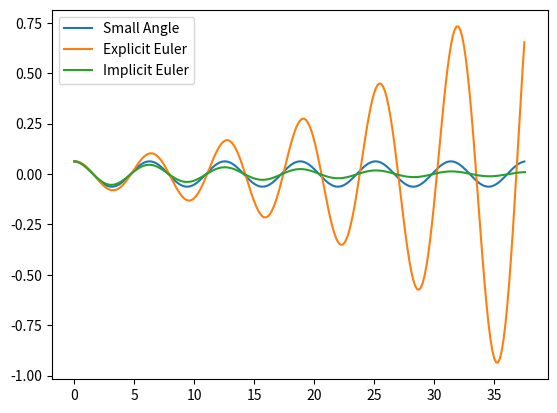

The matplotlib source for this figure:
import numpy as np
import matplotlib.pyplot as plt

# dt = np.pi / 20, t in [0, 12 * π)
t1 = np.linspace(0, 12 * np.pi, 240, endpoint=False)
theta0 = np.pi / 50
omega0 = 0.0
g = 5.0
l = 5.0
thetaref = theta0 * np.cos(np.sqrt(g/l)*t1)

f1 = lambda t, y1, y2: np.array([y2, -g/l * np.sin(y1)])

def explicitEuler(t, theta0, omega0, g, l):
    theta = [theta0]
    omega = [omega0]
    y = np.array([theta, omega])
    t_last = t[0]
    for k, t_cur in enumerate(t):
        if k == 0:
            continue
        dt, t_last = t_cur - t_last, t_cur
        y = [theta[k-1], omega[k-1]] + dt*f1(t_cur, theta[k-1], omega[k-1])
        theta.append(y[0]) # selber füllen
        omega.append(y[1]) # selber füllen
    return np.asarray(theta)

t0 = 0 # start
T = 12 * np.pi # stop
dt = 10e-2 # time step
t2 = np.arange(t0, T, dt)

f2 = lambda t, y: np.array([y[1], -g/l * np.sin(y[0])])

def implicitEuler(t, theta0, omega0, g, l):
    y = np.zeros((2, len(t))) # fist axis dims, second axis time
    y[0,0] = theta0
    y[1,0] = omega0

    for i, _ in enumerate(t):
        if i == 0:
            continue
        y[1,i] = (l / (dt * g) * y[1,i-1] - np.sin(y[0,i-1])) / (l / (dt * g) + dt * np.cos(y[0,i-1]))
        y[0,i] = y[0,i-1] + dt * y[1,i]
    return y[0]

plt.plot(t1, thetaref, label="Small Angle")
plt.plot(t1, explicitEuler(t1, theta0, omega0, g, l), label="Explicit Euler")
plt.plot(t2, implicitEuler(t2, theta0, omega0, g, l), label="Implicit Euler")
plt.legend()
plt.show()
